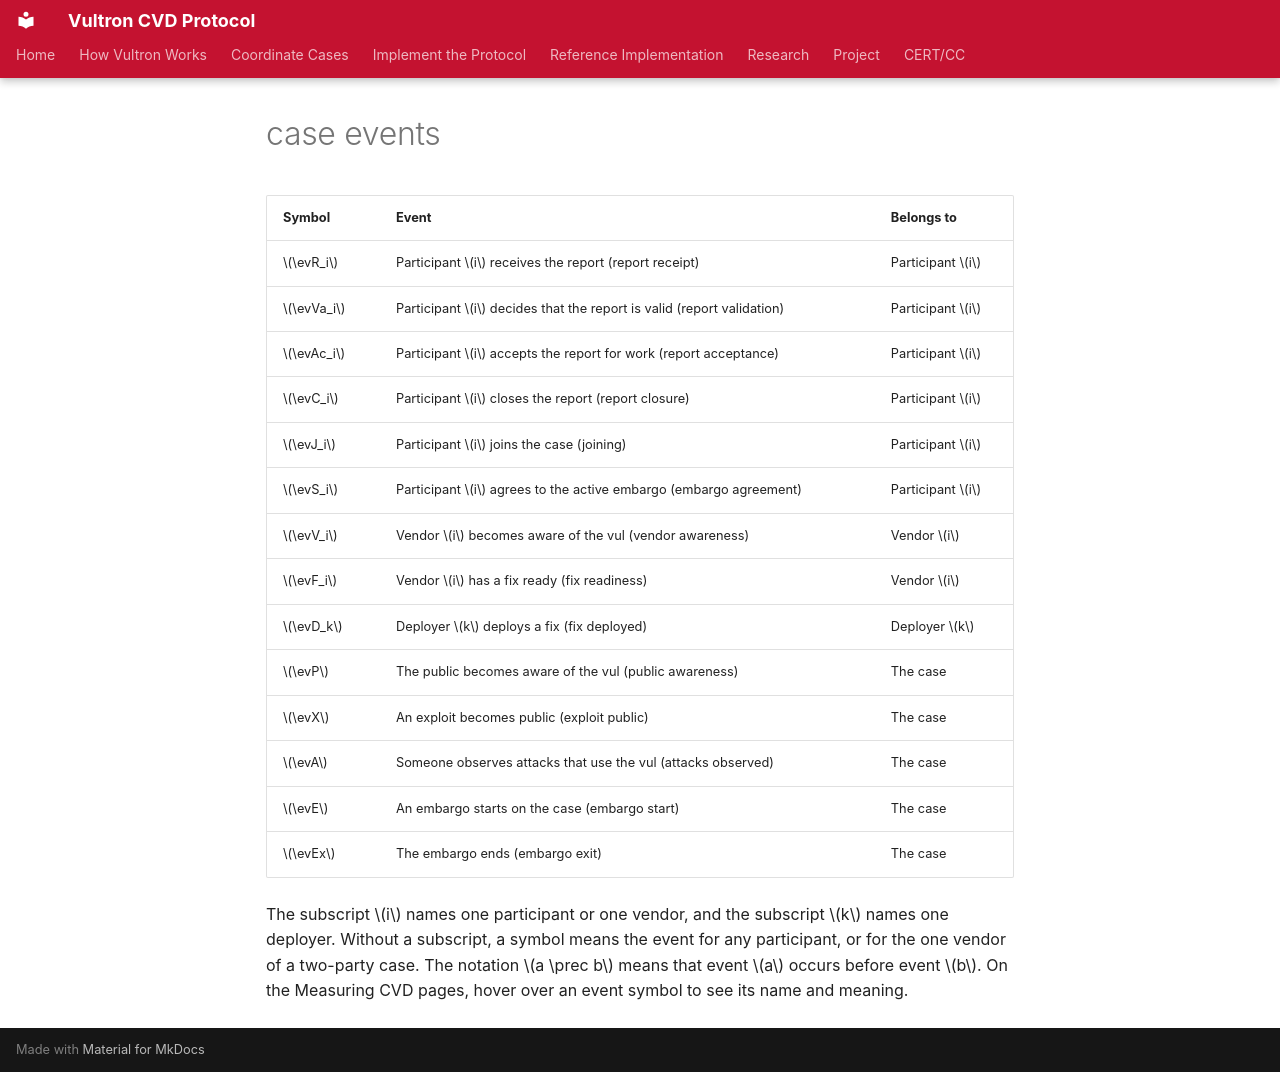

repository: CERTCC/Vultron · page: topics/measuring_cvd/_case_events/index.html · generator: mkdocs

| Symbol | Event | Belongs to |
|---|---|---|
| $\evR_i$ | Participant $i$ receives the report (report receipt) | Participant $i$ |
| $\evVa_i$ | Participant $i$ decides that the report is valid (report validation) | Participant $i$ |
| $\evAc_i$ | Participant $i$ accepts the report for work (report acceptance) | Participant $i$ |
| $\evC_i$ | Participant $i$ closes the report (report closure) | Participant $i$ |
| $\evJ_i$ | Participant $i$ joins the case (joining) | Participant $i$ |
| $\evS_i$ | Participant $i$ agrees to the active embargo (embargo agreement) | Participant $i$ |
| $\evV_i$ | Vendor $i$ becomes aware of the vul (vendor awareness) | Vendor $i$ |
| $\evF_i$ | Vendor $i$ has a fix ready (fix readiness) | Vendor $i$ |
| $\evD_k$ | Deployer $k$ deploys a fix (fix deployed) | Deployer $k$ |
| $\evP$ | The public becomes aware of the vul (public awareness) | The case |
| $\evX$ | An exploit becomes public (exploit public) | The case |
| $\evA$ | Someone observes attacks that use the vul (attacks observed) | The case |
| $\evE$ | An embargo starts on the case (embargo start) | The case |
| $\evEx$ | The embargo ends (embargo exit) | The case |

The subscript $i$ names one participant or one vendor, and the subscript $k$ names one deployer.
Without a subscript, a symbol means the event for any participant, or for the one vendor of a two-party case.
The notation $a \prec b$ means that event $a$ occurs before event $b$.
On the Measuring CVD pages, hover over an event symbol to see its name and meaning.
